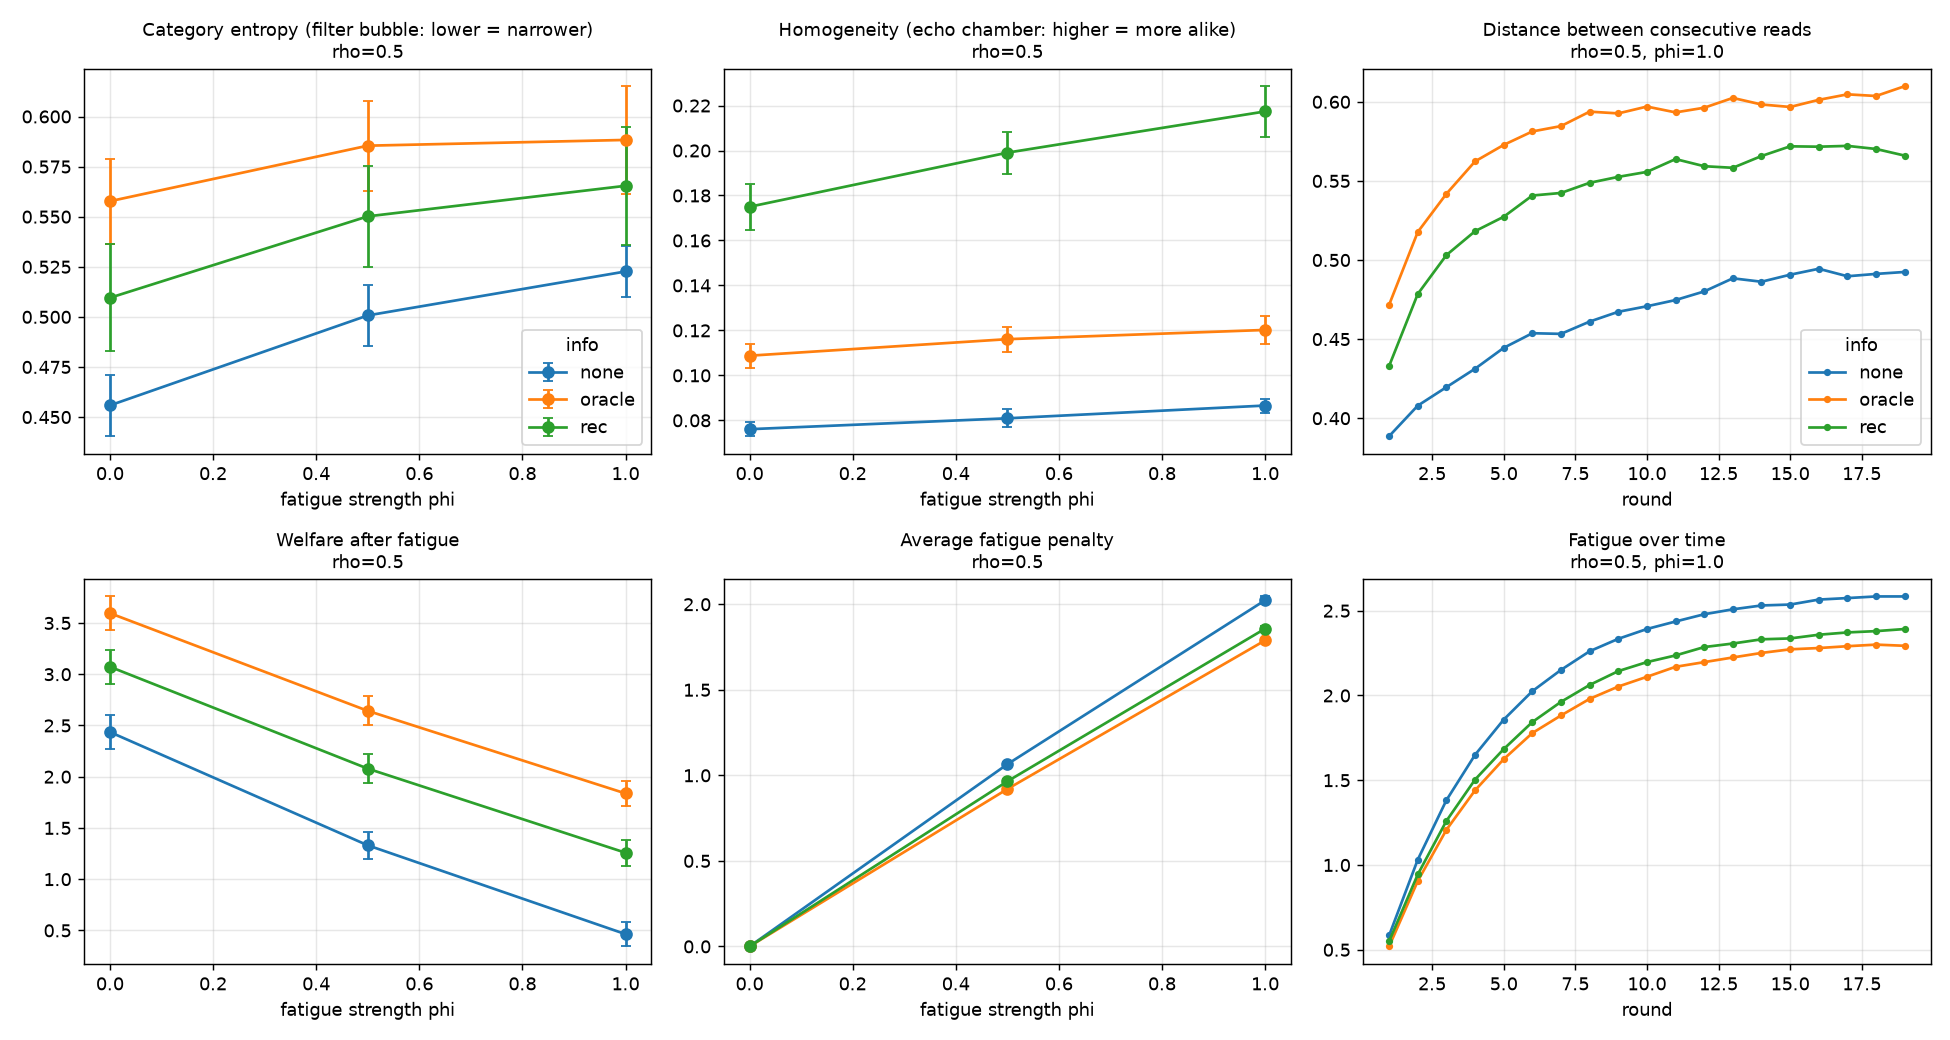

Source data for this figure (header and first rows):
rho, phi, info, recommender, local_distance, diversity, cat_entropy, n_categories, welfare, welfare_net, fatigue, rounds, homogeneity, local_distance_ci95, diversity_ci95, cat_entropy_ci95, n_categories_ci95, welfare_ci95, welfare_net_ci95, fatigue_ci95, rounds_ci95, homogeneity_ci95
0.0, 0.0, none, none, 0.4119, 0.417, 0.5051, 6.062, 2.255, 2.255, 0.0, 20.0, 0.08082, 0.00251, 0.002341, 0.008125, 0.1044, 0.04034, 0.04034, 0.0, 0.0, 0.003058
0.0, 0.0, oracle, none, 0.4922, 0.4943, 0.6088, 7.254, 3.727, 3.727, 0.0, 20.0, 0.1051, 0.004611, 0.004667, 0.01367, 0.1947, 0.03275, 0.03275, 0.0, 0.0, 0.005393
0.0, 0.0, rec, none, 0.4723, 0.4728, 0.5803, 6.925, 3.063, 3.063, 0.0, 20.0, 0.1996, 0.006828, 0.006586, 0.01615, 0.2428, 0.04009, 0.04009, 0.0, 0.0, 0.01045
0.0, 0.5, none, none, 0.4972, 0.4495, 0.5334, 6.33, 2.261, 1.268, 0.9933, 20.0, 0.08809, 0.003159, 0.002454, 0.009367, 0.1105, 0.05097, 0.04944, 0.003772, 0.0, 0.002691
0.0, 0.5, oracle, none, 0.5541, 0.5172, 0.6196, 7.358, 3.765, 2.864, 0.9009, 20.0, 0.1133, 0.004277, 0.003704, 0.01277, 0.1873, 0.03706, 0.03559, 0.004651, 0.0, 0.00384
0.0, 0.5, rec, none, 0.5425, 0.5026, 0.5959, 7.024, 3.108, 2.188, 0.9204, 20.0, 0.2289, 0.005118, 0.005195, 0.0162, 0.2469, 0.04614, 0.04494, 0.006572, 0.0, 0.008752
0.0, 1.0, none, none, 0.5519, 0.4843, 0.559, 6.586, 2.211, 0.3334, 1.877, 20.0, 0.0993, 0.002555, 0.002096, 0.007957, 0.09731, 0.03577, 0.03646, 0.006274, 0.0, 0.003605
0.0, 1.0, oracle, none, 0.5879, 0.5347, 0.6205, 7.339, 3.711, 1.964, 1.747, 20.0, 0.1156, 0.004136, 0.004048, 0.008322, 0.1176, 0.04108, 0.0453, 0.009909, 0.0, 0.007415
0.0, 1.0, rec, none, 0.582, 0.5246, 0.5973, 7.042, 3.05, 1.279, 1.772, 20.0, 0.2455, 0.007052, 0.006345, 0.0114, 0.152, 0.05322, 0.06256, 0.01626, 0.0, 0.01568
0.5, 0.0, none, none, 0.3279, 0.381, 0.4558, 5.524, 2.436, 2.436, 0.0, 20.0, 0.07607, 0.008109, 0.006784, 0.01538, 0.1402, 0.1615, 0.1615, 0.0, 0.0, 0.003114
0.5, 0.0, oracle, none, 0.4755, 0.4805, 0.5577, 6.657, 3.596, 3.596, 0.0, 20.0, 0.1088, 0.0082, 0.008721, 0.02122, 0.2418, 0.1632, 0.1632, 0.0, 0.0, 0.005321
0.5, 0.0, rec, none, 0.4099, 0.4478, 0.5095, 6.1, 3.073, 3.073, 0.0, 20.0, 0.175, 0.00821, 0.009099, 0.02667, 0.3098, 0.1683, 0.1683, 0.0, 0.0, 0.01015
0.5, 0.5, none, none, 0.3998, 0.4197, 0.5007, 6.04, 2.395, 1.331, 1.065, 20.0, 0.08091, 0.009614, 0.007009, 0.01544, 0.1585, 0.1435, 0.1334, 0.01128, 0.0, 0.003979
0.5, 0.5, oracle, none, 0.5475, 0.5052, 0.5854, 7.005, 3.563, 2.643, 0.9199, 20.0, 0.1161, 0.009555, 0.008513, 0.02253, 0.2863, 0.1464, 0.141, 0.01065, 0.0, 0.005531
0.5, 0.5, rec, none, 0.4912, 0.4803, 0.5502, 6.622, 3.044, 2.079, 0.9649, 20.0, 0.199, 0.01051, 0.01047, 0.02529, 0.3154, 0.1459, 0.1415, 0.01288, 0.0, 0.009384
0.5, 1.0, none, none, 0.4624, 0.4492, 0.5227, 6.165, 2.487, 0.4638, 2.023, 20.0, 0.08659, 0.009905, 0.006781, 0.01288, 0.1276, 0.1414, 0.1202, 0.02221, 0.0, 0.003133
0.5, 1.0, oracle, none, 0.5801, 0.5202, 0.5883, 6.924, 3.626, 1.837, 1.789, 20.0, 0.1202, 0.004708, 0.004098, 0.02682, 0.3509, 0.1235, 0.1232, 0.009637, 0.0, 0.006046
0.5, 1.0, rec, none, 0.5421, 0.4999, 0.5654, 6.631, 3.116, 1.258, 1.857, 20.0, 0.2174, 0.006179, 0.00515, 0.02934, 0.384, 0.128, 0.1256, 0.01306, 0.0, 0.01123
0.9, 0.0, none, none, 0.3438, 0.3936, 0.481, 5.79, 2.361, 2.361, 0.0, 20.0, 0.08016, 0.005613, 0.005083, 0.02014, 0.2128, 0.3518, 0.3518, 0.0, 0.0, 0.004012
0.9, 0.0, oracle, none, 0.4318, 0.4375, 0.5298, 6.341, 2.688, 2.688, 0.0, 20.0, 0.0992, 0.006328, 0.006432, 0.02408, 0.2817, 0.3489, 0.3489, 0.0, 0.0, 0.006634
0.9, 0.0, rec, none, 0.3799, 0.4172, 0.506, 6.069, 2.533, 2.533, 0.0, 20.0, 0.1143, 0.005706, 0.006627, 0.02548, 0.2938, 0.3499, 0.3499, 0.0, 0.0, 0.007892
0.9, 0.5, none, none, 0.4121, 0.4271, 0.5003, 5.971, 2.423, 1.373, 1.05, 20.0, 0.08312, 0.007012, 0.004071, 0.01656, 0.1672, 0.2896, 0.2841, 0.007079, 0.0, 0.005124
0.9, 0.5, oracle, none, 0.5196, 0.4701, 0.5359, 6.335, 2.734, 1.767, 0.9669, 20.0, 0.102, 0.006583, 0.005904, 0.02105, 0.2361, 0.2968, 0.2919, 0.00748, 0.0, 0.008981
0.9, 0.5, rec, none, 0.4603, 0.4496, 0.5131, 6.07, 2.584, 1.577, 1.007, 20.0, 0.1223, 0.005991, 0.006149, 0.02459, 0.2592, 0.2954, 0.2903, 0.007625, 0.0, 0.01182
0.9, 1.0, none, none, 0.4749, 0.457, 0.545, 6.428, 2.666, 0.6768, 1.989, 20.0, 0.09248, 0.005431, 0.003408, 0.01272, 0.1363, 0.3588, 0.35, 0.01112, 0.0, 0.004143
0.9, 1.0, oracle, none, 0.5596, 0.4939, 0.5827, 6.852, 2.969, 1.114, 1.855, 20.0, 0.1134, 0.006234, 0.005072, 0.01976, 0.2507, 0.3558, 0.3505, 0.0134, 0.0, 0.006268
0.9, 1.0, rec, none, 0.5213, 0.4779, 0.5668, 6.667, 2.822, 0.9086, 1.913, 20.0, 0.1381, 0.006389, 0.005052, 0.021, 0.2724, 0.3557, 0.3501, 0.0134, 0.0, 0.007187
